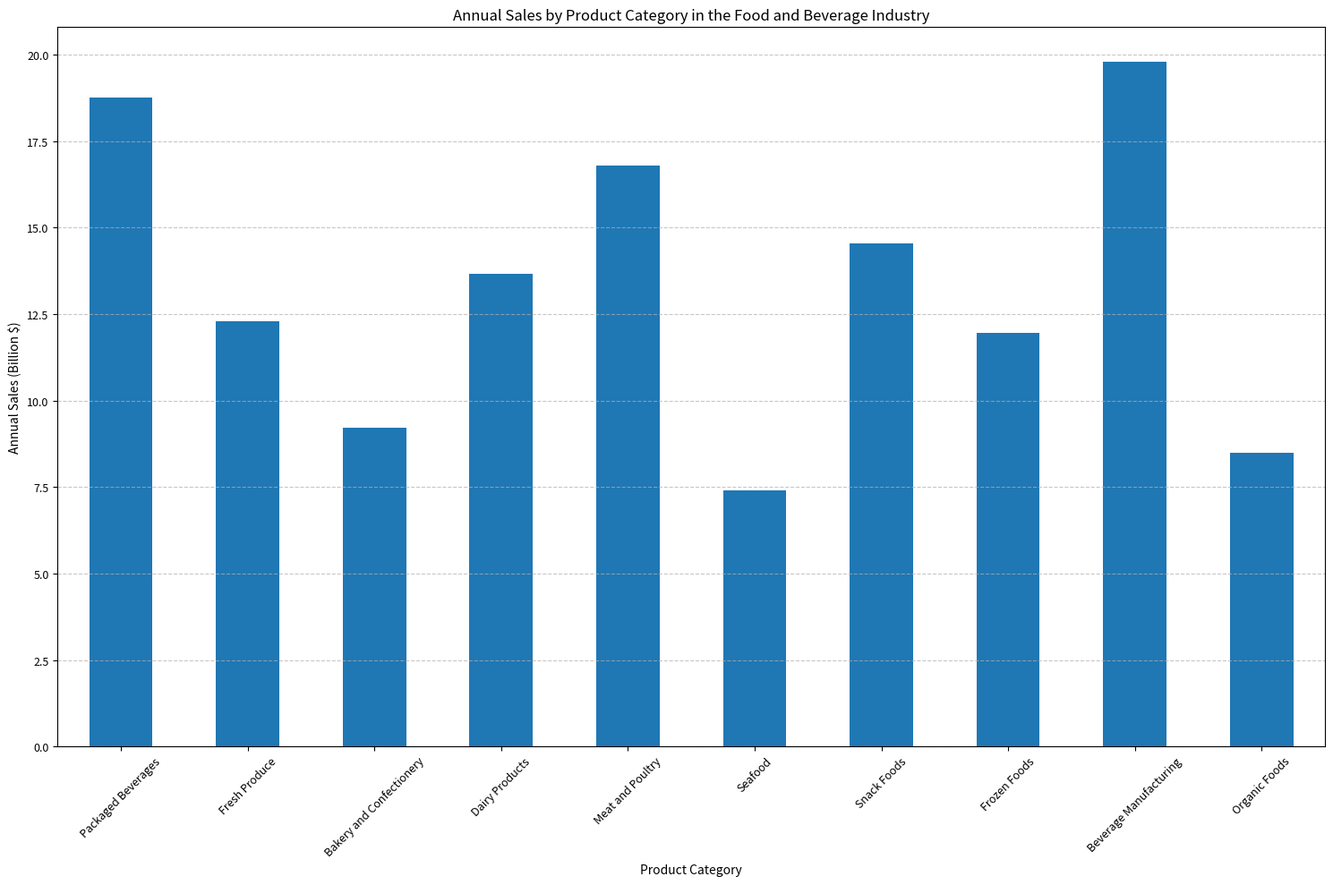

This figure's Python source: (Note: this script raises an exception after producing the figure.)
import pandas as pd
import matplotlib.pyplot as plt

# Given data
data_str = """Packaged Beverages,18.75
Fresh Produce,12.30
Bakery and Confectionery,9.20
Dairy Products,13.65
Meat and Poultry,16.80
Seafood,7.40
Snack Foods,14.55
Frozen Foods,11.95
Beverage Manufacturing,19.80
Organic Foods,8.50"""

# Preprocess the data
data_lines = data_str.split('\n')
data_labels = ['Product Category', 'Annual Sales (Billion $)']
line_labels = [line.split(',')[0] for line in data_lines]
data = [float(line.split(',')[1]) for line in data_lines]

# Create DataFrame
df = pd.DataFrame(data, index=line_labels, columns=[data_labels[1]])

# Create a figure and a set of subplots
fig = plt.figure(figsize=(15, 10))
ax = fig.add_subplot(111)

# Plotting the histogram
df.plot(kind='bar', ax=ax, rot=45, fontsize=9, legend=False)

# Set title, labels and grid
ax.set_title('Annual Sales by Product Category in the Food and Beverage Industry')
ax.set_xlabel(data_labels[0])
ax.set_ylabel(data_labels[1])
ax.grid(axis='y', linestyle='--', alpha=0.7)

# Adjust layout to make sure everything fits without overlapping
plt.tight_layout()

# Save the figure
plt.savefig('/cpfs01/user/liuqi/workspace/plotchart/data-300/histogram/png/154.png', format='png')

# Clear the current figure's state to ensure no information is left
plt.clf()
